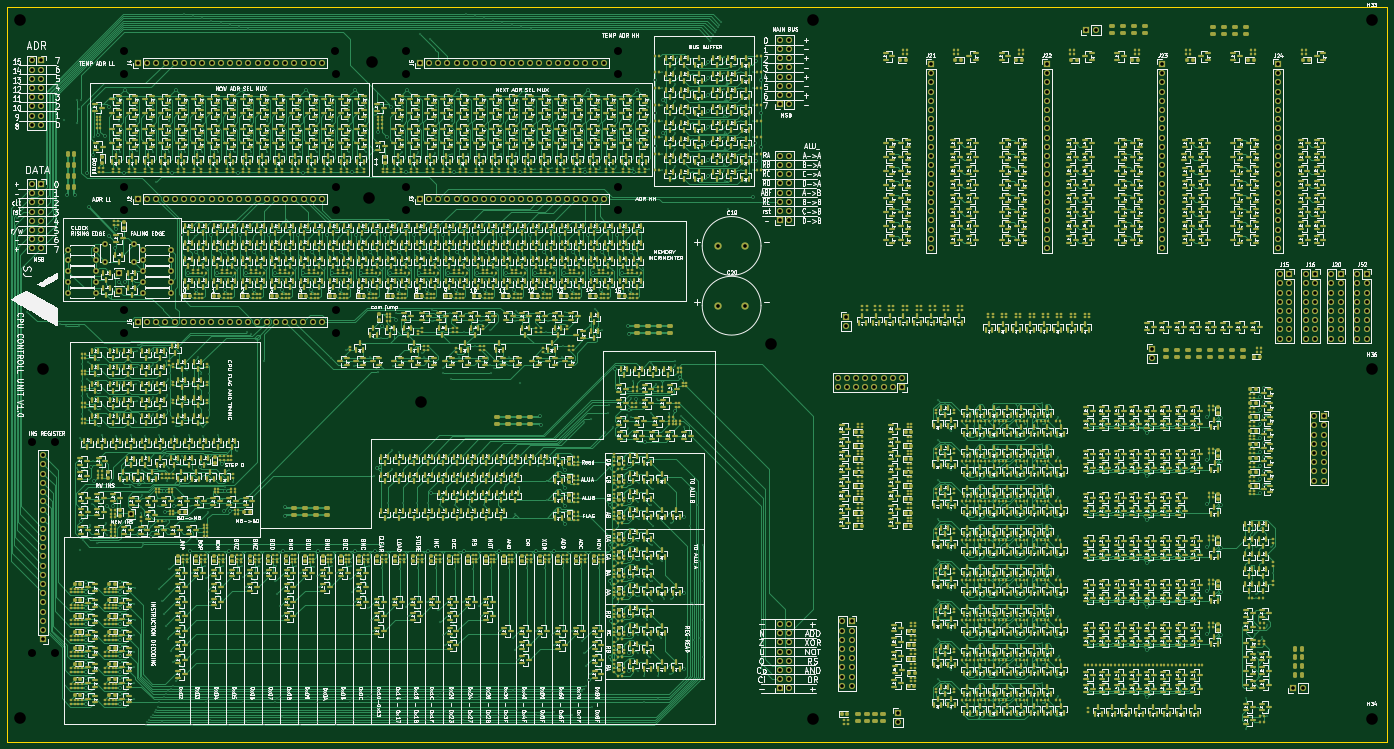
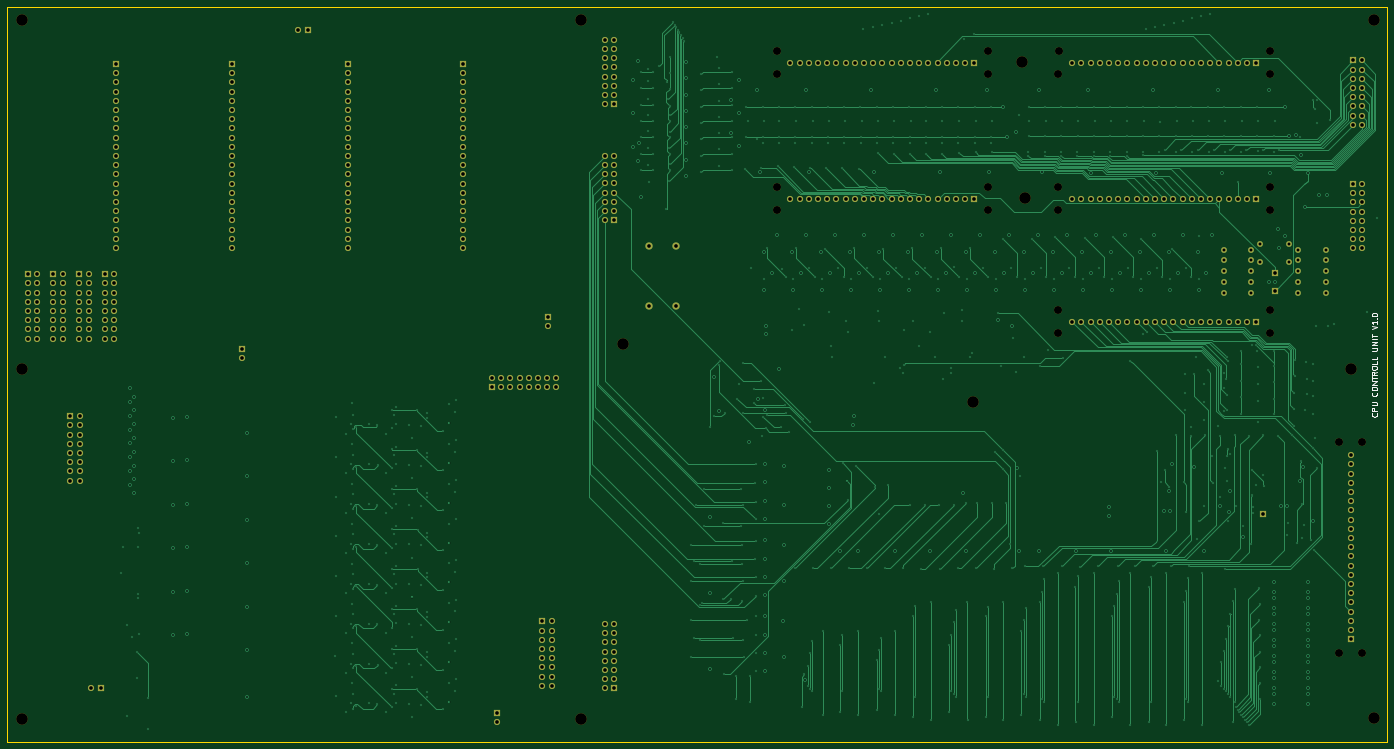
Circuit board: 13 layer files. Board 380.9 x 202.9 mm.
- bottom_copper: Whole_CPU_V1.0-CuBottom.gbr (122206 bytes)
- inner_copper: Whole_CPU_V1.0-CuIn1.gbr (79485 bytes)
- inner_copper: Whole_CPU_V1.0-CuIn2.gbr (1617181 bytes)
- inner_copper: Whole_CPU_V1.0-CuIn3.gbr (1559053 bytes)
- inner_copper: Whole_CPU_V1.0-CuIn4.gbr (75254 bytes)
- top_copper: Whole_CPU_V1.0-CuTop.gbr (869865 bytes)
- outline: Whole_CPU_V1.0-EdgeCuts.gbr (611 bytes)
- bottom_mask: Whole_CPU_V1.0-MaskBottom.gbr (14493 bytes)
- top_mask: Whole_CPU_V1.0-MaskTop.gbr (192702 bytes)
- drill: Whole_CPU_V1.0-NPTH.drl (951 bytes)
- drill: Whole_CPU_V1.0-PTH.drl (26296 bytes)
- bottom_silk: Whole_CPU_V1.0-SilkBottom.gbr (21927 bytes)
- top_silk: Whole_CPU_V1.0-SilkTop.gbr (1230828 bytes)

=== bottom_copper: Whole_CPU_V1.0-CuBottom.gbr (122206 bytes, source omitted) ===
=== inner_copper: Whole_CPU_V1.0-CuIn1.gbr (79485 bytes, source omitted) ===
=== inner_copper: Whole_CPU_V1.0-CuIn2.gbr (1617181 bytes, source omitted) ===
=== inner_copper: Whole_CPU_V1.0-CuIn3.gbr (1559053 bytes, source omitted) ===
=== inner_copper: Whole_CPU_V1.0-CuIn4.gbr (75254 bytes, source omitted) ===
=== top_copper: Whole_CPU_V1.0-CuTop.gbr (869865 bytes, source omitted) ===
=== outline: Whole_CPU_V1.0-EdgeCuts.gbr ===
%TF.GenerationSoftware,KiCad,Pcbnew,9.0.7*%
%TF.CreationDate,2026-03-29T15:28:22+02:00*%
%TF.ProjectId,Whole_CPU_V1.0,57686f6c-655f-4435-9055-5f56312e302e,rev?*%
%TF.SameCoordinates,Original*%
%TF.FileFunction,Profile,NP*%
%FSLAX46Y46*%
G04 Gerber Fmt 4.6, Leading zero omitted, Abs format (unit mm)*
G04 Created by KiCad (PCBNEW 9.0.7) date 2026-03-29 15:28:22*
%MOMM*%
%LPD*%
G01*
G04 APERTURE LIST*
%TA.AperFunction,Profile*%
%ADD10C,0.050000*%
%TD*%
G04 APERTURE END LIST*
D10*
X20000000Y-20000000D02*
X400900000Y-20000000D01*
X400900000Y-222900000D01*
X20000000Y-222900000D01*
X20000000Y-20000000D01*
M02*

=== bottom_mask: Whole_CPU_V1.0-MaskBottom.gbr (14493 bytes, source omitted) ===
=== top_mask: Whole_CPU_V1.0-MaskTop.gbr (192702 bytes, source omitted) ===
=== drill: Whole_CPU_V1.0-NPTH.drl ===
M48
; DRILL file {KiCad 9.0.7} date 2026-03-29T15:28:22+0200
; FORMAT={-:-/ absolute / inch / decimal}
; #@! TF.CreationDate,2026-03-29T15:28:22+02:00
; #@! TF.GenerationSoftware,Kicad,Pcbnew,9.0.7
; #@! TF.FileFunction,NonPlated,1,6,NPTH
FMAT,2
INCH
; #@! TA.AperFunction,NonPlated,NPTH,ComponentDrill
T1C0.0866
; #@! TA.AperFunction,NonPlated,NPTH,ComponentDrill
T2C0.1260
%
G90
G05
T1
X1.0551Y-5.5118
X1.0551Y-7.811
X1.3071Y-5.5118
X1.3071Y-7.811
X2.0591Y-1.2677
X2.0591Y-1.5197
X2.0591Y-2.748
X2.0591Y-3.0
X2.0591Y-4.0827
X2.0591Y-4.3346
X4.3543Y-1.2638
X4.3583Y-1.5197
X4.3583Y-2.748
X4.3583Y-3.0
X4.3583Y-4.0827
X4.3583Y-4.3346
X5.122Y-1.2677
X5.122Y-1.5197
X5.122Y-2.748
X5.122Y-3.0
X7.4213Y-1.2677
X7.4213Y-1.5197
X7.4213Y-2.748
X7.4213Y-3.0
T2
X0.9252Y-0.9252
X0.9252Y-8.5197
X1.1811Y-4.7244
X4.7244Y-2.8701
X4.752Y-1.3898
X5.2874Y-5.0827
X9.0945Y-4.4488
X9.5433Y-0.9252
X9.5433Y-8.5236
X15.6181Y-0.9252
X15.6181Y-4.7283
X15.6181Y-8.5236
M30

=== drill: Whole_CPU_V1.0-PTH.drl (26296 bytes, source omitted) ===
=== bottom_silk: Whole_CPU_V1.0-SilkBottom.gbr (21927 bytes, source omitted) ===
=== top_silk: Whole_CPU_V1.0-SilkTop.gbr (1230828 bytes, source omitted) ===
